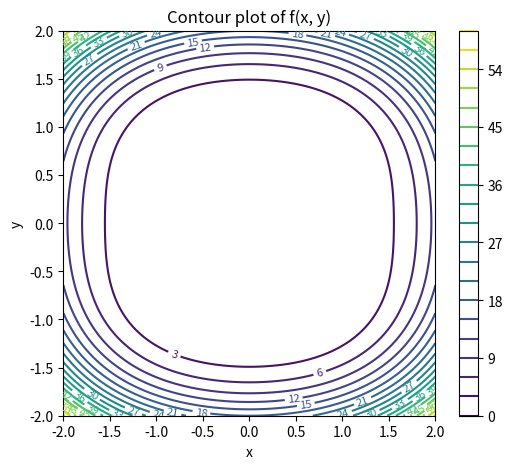

Reproduce this figure in Python.
import numpy as np
import matplotlib.pyplot as plt

# Define the function
def f(x, y):
    return (x**2 + y**2 - 1)**2 + (y**2 - 1)**2

# Create grid
x = np.linspace(-2, 2, 400)
y = np.linspace(-2, 2, 400)
X, Y = np.meshgrid(x, y)

# Evaluate function
Z = f(X, Y)

# Create contour plot
plt.figure(figsize=(6, 5))
contours = plt.contour(X, Y, Z, levels=20)
plt.clabel(contours, inline=True, fontsize=8)

plt.xlabel("x")
plt.ylabel("y")
plt.title("Contour plot of f(x, y)")
plt.colorbar(contours)

plt.show()
